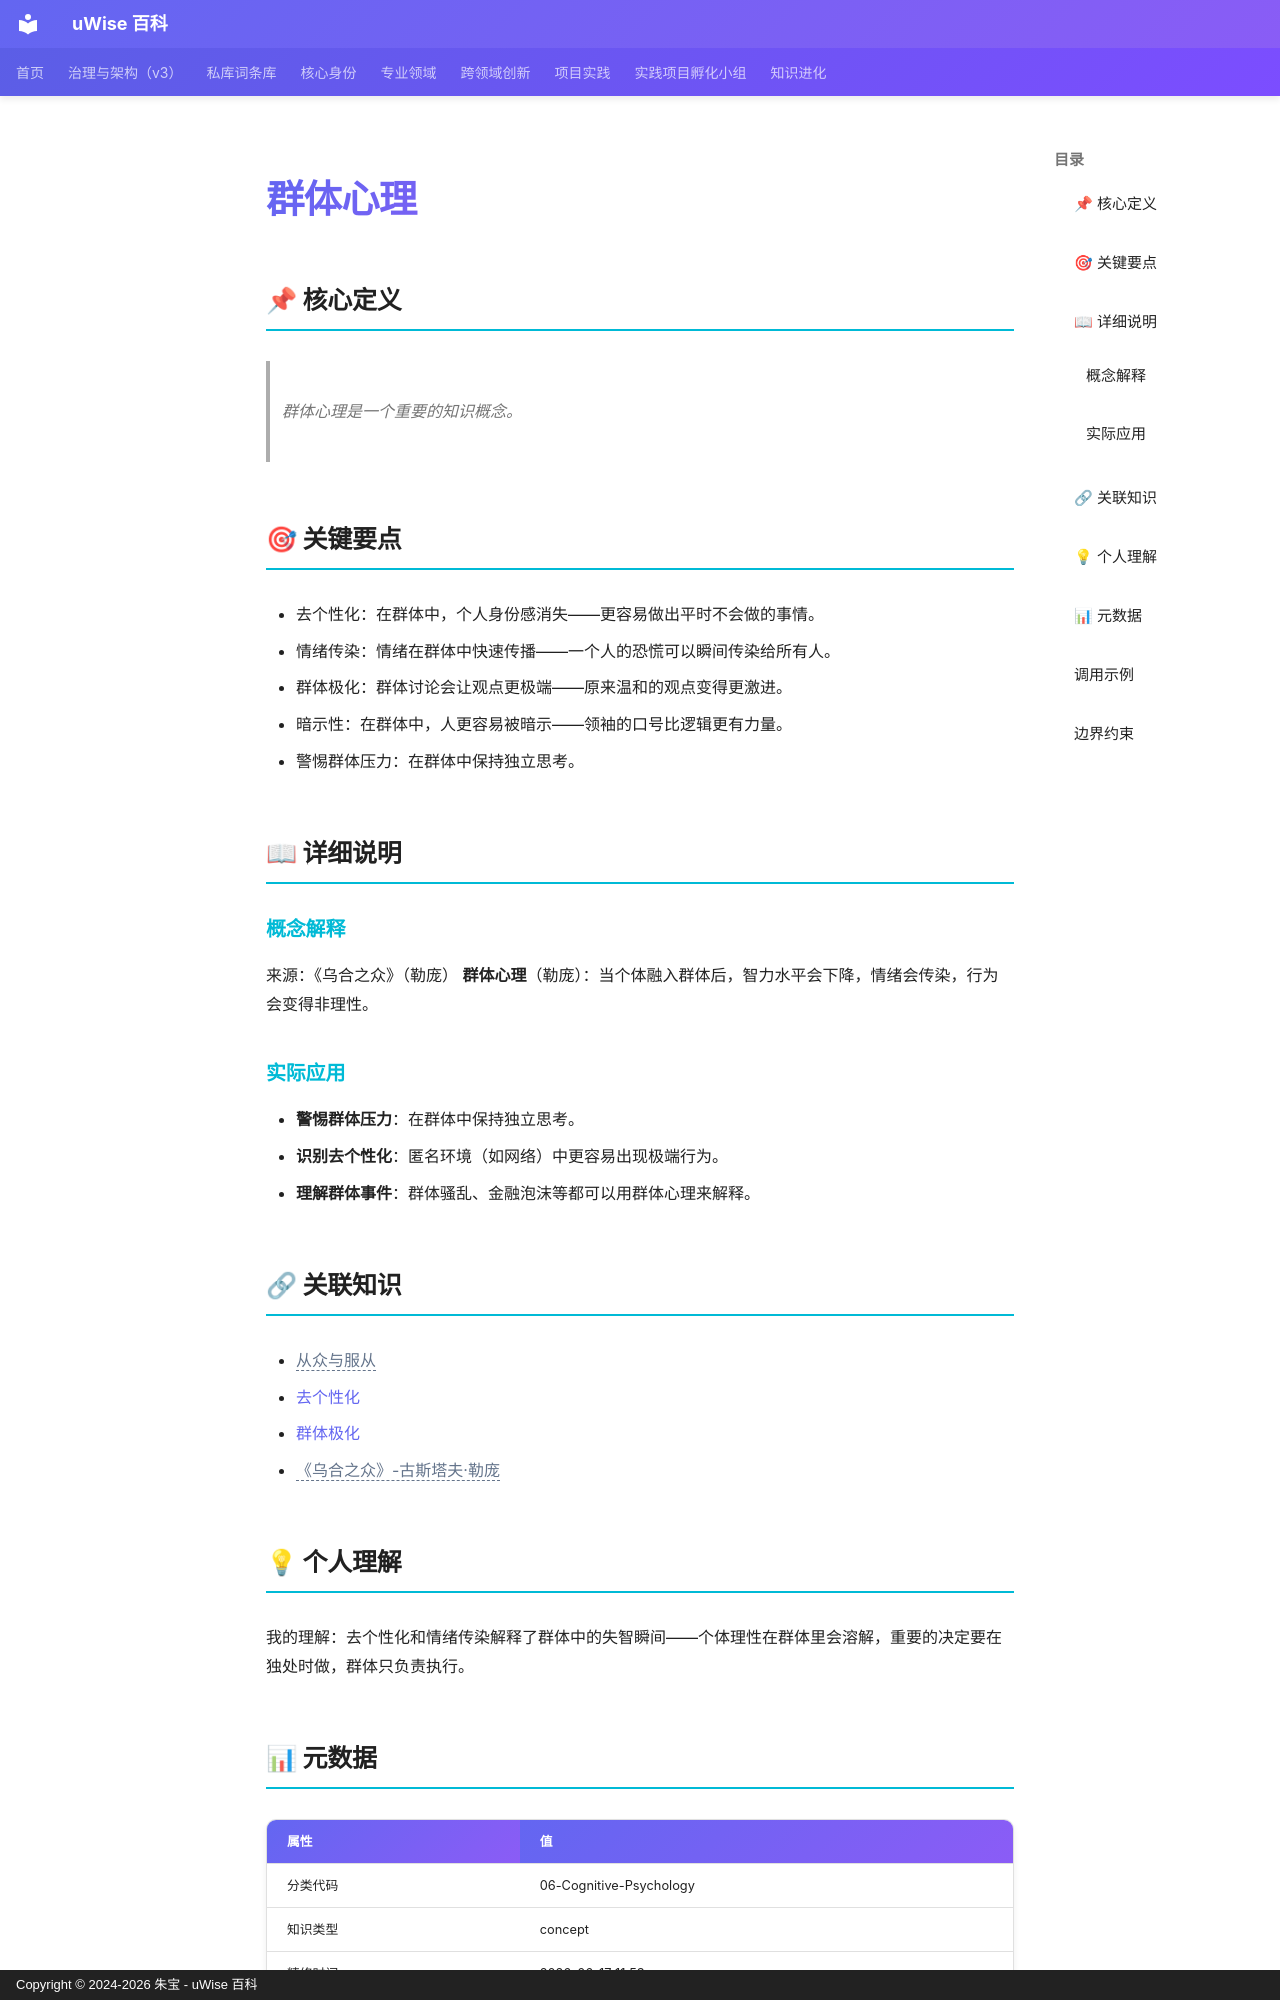

repository: zhubao315/uWise · page: vault-encyclopedia/md-54b5dff4/index.html · generator: mkdocs · copyright: Copyright © 2024-2026 朱宝 - uWise 百科

---
title: "群体心理"
description: "群体心理是一个重要的知识概念。"
---

# 群体心理

## 📌 核心定义

> 群体心理是一个重要的知识概念。

## 🎯 关键要点

- 去个性化：在群体中，个人身份感消失——更容易做出平时不会做的事情。
- 情绪传染：情绪在群体中快速传播——一个人的恐慌可以瞬间传染给所有人。
- 群体极化：群体讨论会让观点更极端——原来温和的观点变得更激进。
- 暗示性：在群体中，人更容易被暗示——领袖的口号比逻辑更有力量。
- 警惕群体压力：在群体中保持独立思考。

## 📖 详细说明

### 概念解释
来源：《乌合之众》（勒庞）
**群体心理**（勒庞）：当个体融入群体后，智力水平会下降，情绪会传染，行为会变得非理性。


### 实际应用

- **警惕群体压力**：在群体中保持独立思考。
- **识别去个性化**：匿名环境（如网络）中更容易出现极端行为。
- **理解群体事件**：群体骚乱、金融泡沫等都可以用群体心理来解释。

## 🔗 关联知识

- <span class="uw-unresolved" data-target="从众与服从" title="未解析的双链目标：从众与服从">从众与服从</span>
- [去个性化](../md-98aadb60/)
- [群体极化](../md-d2d58eb2/)
- <span class="uw-unresolved" data-target="《乌合之众》-古斯塔夫·勒庞" title="未解析的双链目标：《乌合之众》-古斯塔夫·勒庞">《乌合之众》-古斯塔夫·勒庞</span>

## 💡 个人理解

我的理解：去个性化和情绪传染解释了群体中的失智瞬间——个体理性在群体里会溶解，重要的决定要在独处时做，群体只负责执行。

## 📊 元数据

| 属性 | 值 |
|------|-----|
| 分类代码 | 06-Cognitive-Psychology |
| 知识类型 | concept |
| 精修时间 | 2026-06-17 11:53 |

---
